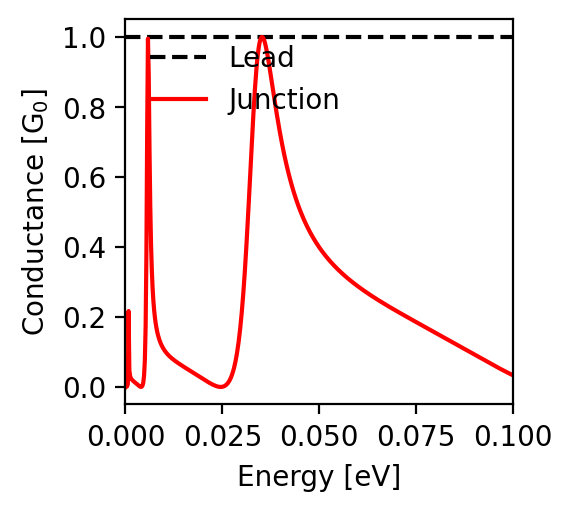

The table this chart was drawn from, first rows:
energy; conductance
-0.1; 0.033
-0.0998; 0.034
-0.0996; 0.035
-0.0994; 0.037
-0.0992; 0.038
-0.099; 0.039
-0.0988; 0.04
-0.0986; 0.041
-0.0984; 0.042
-0.0982; 0.043
-0.098; 0.044
-0.0978; 0.046
-0.0976; 0.047
-0.0974; 0.048
-0.0972; 0.049
-0.097; 0.05
-0.0968; 0.051
-0.0966; 0.052
-0.0964; 0.054
-0.0962; 0.055
-0.096; 0.056
-0.0958; 0.057
-0.0956; 0.058
-0.0954; 0.06
-0.0952; 0.061
-0.095; 0.062
-0.0948; 0.063
-0.0946; 0.064
-0.0944; 0.066
-0.0942; 0.067
-0.094; 0.068
-0.0938; 0.069
-0.0936; 0.071
-0.0934; 0.072
-0.0932; 0.073
-0.093; 0.074
-0.0928; 0.075
-0.0926; 0.077
-0.0924; 0.078
-0.0922; 0.079
-0.092; 0.08
-0.0918; 0.082
-0.0916; 0.083
-0.0914; 0.084
-0.0912; 0.085
-0.091; 0.087
-0.0908; 0.088
-0.0906; 0.089
-0.0904; 0.09
-0.0902; 0.092
-0.09; 0.093
-0.0898; 0.094
-0.0896; 0.095
-0.0894; 0.097
-0.0892; 0.098
-0.089; 0.099
-0.0888; 0.1
-0.0886; 0.102
-0.0884; 0.103
-0.0882; 0.104
... 941 more rows
